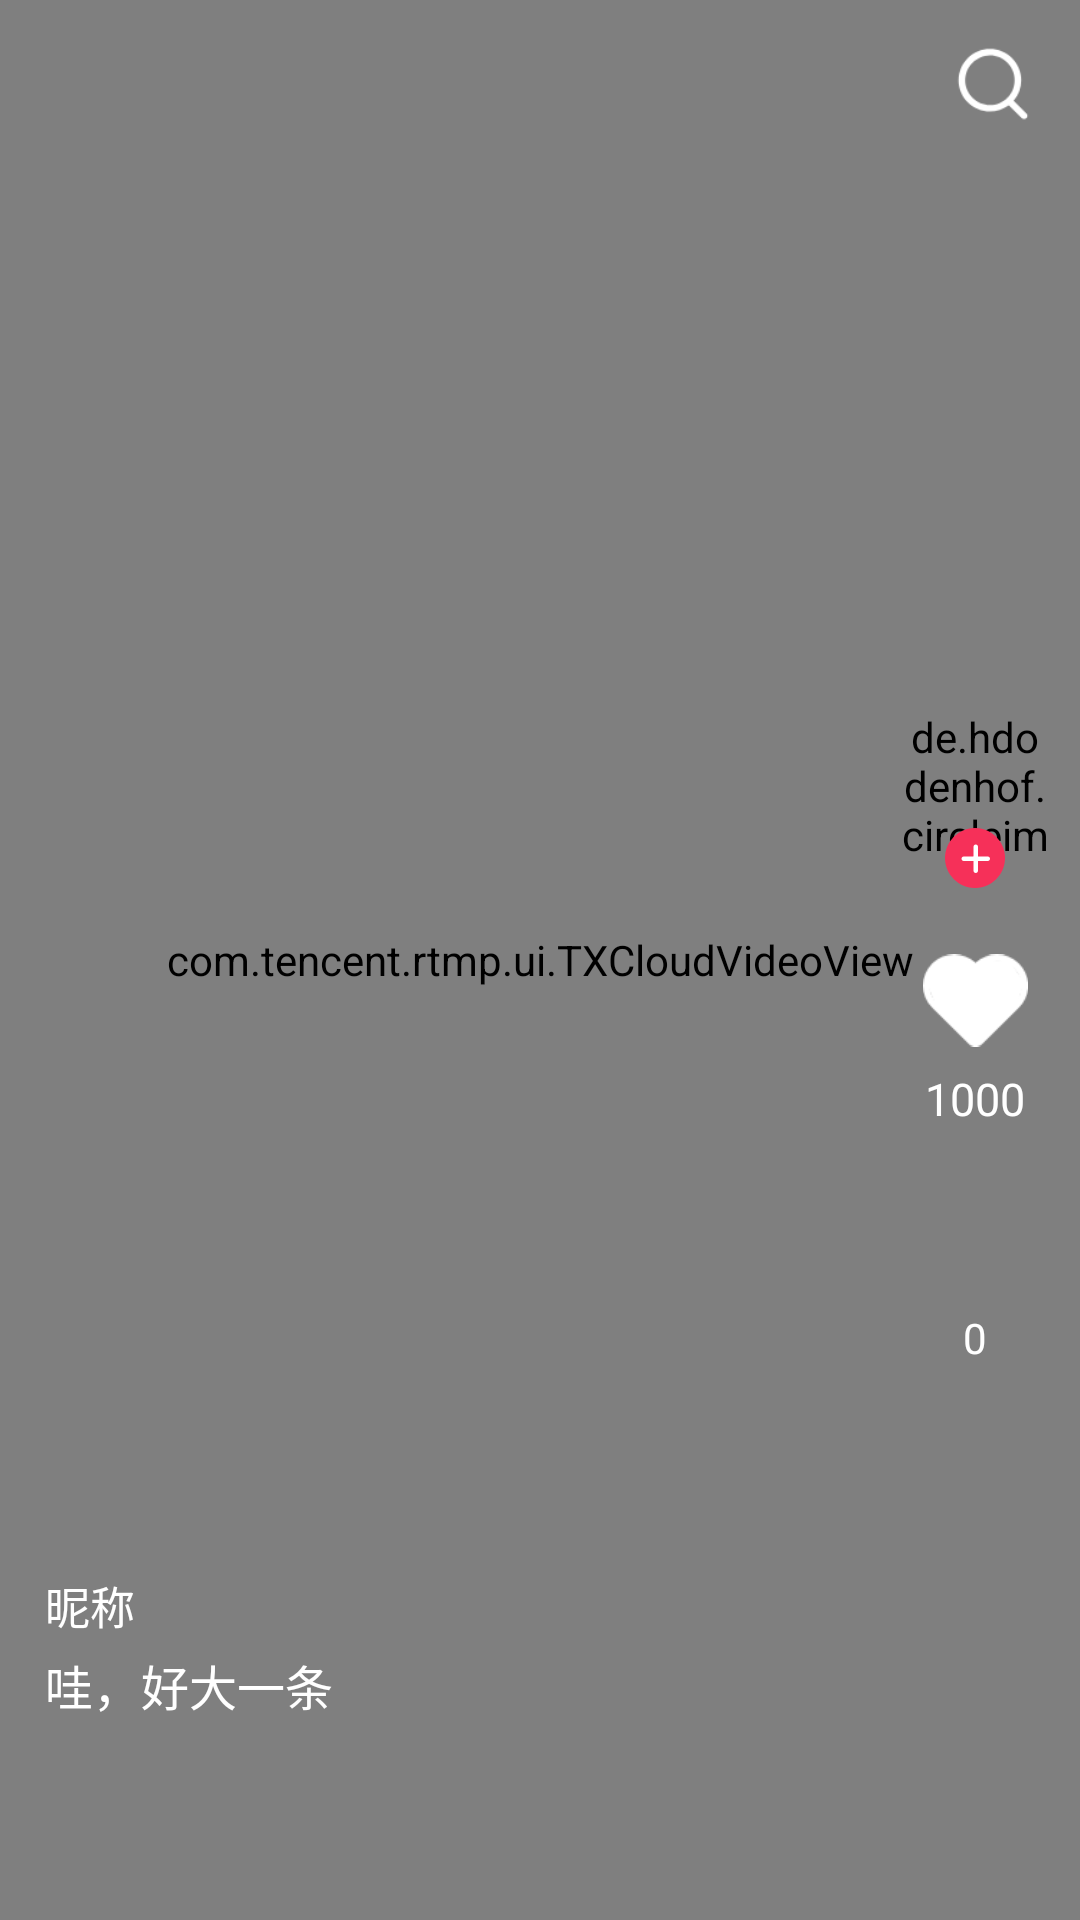

Reconstruct the res/layout file that produces this screen, plus the resources it refers to.
<!-- AndroidManifest.xml: application theme AppTheme -->
<!-- res/layout/view_player_content.xml -->
<?xml version="1.0" encoding="utf-8"?>
<android.support.constraint.ConstraintLayout xmlns:android="http://schemas.android.com/apk/res/android"
    xmlns:app="http://schemas.android.com/apk/res-auto"
    android:layout_width="match_parent"
    android:layout_height="match_parent">

    <com.tencent.rtmp.ui.TXCloudVideoView
        android:id="@+id/player_cloud_view"
        android:layout_width="match_parent"
        android:layout_height="match_parent"
        android:layout_centerInParent="true" />


    <ImageView
        android:id="@+id/player_iv_cover"
        android:layout_width="match_parent"
        android:layout_height="match_parent"
        android:scaleType="centerCrop" />





    <ImageView
        android:id="@+id/iv_search"
        android:layout_width="26dp"
        android:layout_height="26dp"
        android:layout_marginRight="16dp"
        android:layout_marginTop="15dp"
        android:src="@mipmap/ic_search"
        app:layout_constraintRight_toRightOf="parent"
        app:layout_constraintTop_toTopOf="parent" />


    <de.hdodenhof.circleimageview.CircleImageView
        android:id="@+id/player_civ_avatar"
        android:layout_width="50dp"
        android:layout_height="50dp"
        android:layout_marginRight="10dp"
        android:src="@mipmap/face"
        app:civ_border_color="@color/colorRed"
        app:civ_border_width="1dp"
        app:layout_constraintBottom_toBottomOf="parent"
        app:layout_constraintRight_toRightOf="parent"
        app:layout_constraintTop_toTopOf="parent"
        app:layout_constraintVertical_bias="0.4" />

    <View
        android:id="@+id/view"
        android:layout_width="1px"
        android:layout_height="1px"
        android:layout_marginBottom="10dp"
        app:layout_constraintBottom_toBottomOf="@id/player_civ_avatar" />

    <ImageView
        android:id="@+id/iv_plus"
        android:layout_width="20dp"
        android:layout_height="20dp"
        android:src="@mipmap/ic_red_plus"
        app:layout_constraintLeft_toLeftOf="@id/player_civ_avatar"
        app:layout_constraintRight_toRightOf="@id/player_civ_avatar"
        app:layout_constraintTop_toBottomOf="@id/view" />

    <ImageView
        android:id="@+id/iv_heart_pic"
        android:layout_width="35dp"
        android:layout_height="35dp"
        android:layout_marginTop="20dp"
        android:src="@mipmap/ic_heart_false"
        app:layout_constraintLeft_toLeftOf="@id/player_civ_avatar"
        app:layout_constraintRight_toRightOf="@id/player_civ_avatar"
        app:layout_constraintTop_toBottomOf="@id/iv_plus" />

    <TextView
        android:id="@+id/tv_heart_count"
        android:layout_width="wrap_content"
        android:layout_height="wrap_content"
        android:layout_marginTop="5dp"
        android:text="1000"
        android:textColor="@android:color/white"
        android:textSize="15sp"
        app:layout_constraintLeft_toLeftOf="@id/player_civ_avatar"
        app:layout_constraintRight_toRightOf="@id/player_civ_avatar"
        app:layout_constraintTop_toBottomOf="@id/iv_heart_pic" />


    <ImageView
        android:id="@+id/iv_share_pic"
        android:layout_width="35dp"
        android:layout_height="35dp"
        android:layout_marginTop="20dp"
        android:src="@mipmap/ic_share"
        app:layout_constraintLeft_toLeftOf="@id/player_civ_avatar"
        app:layout_constraintRight_toRightOf="@id/player_civ_avatar"
        app:layout_constraintTop_toBottomOf="@id/tv_heart_count" />


    <TextView
        android:id="@+id/tv_share_count"
        android:layout_width="wrap_content"
        android:layout_height="wrap_content"
        android:layout_marginTop="5dp"
        android:text="0"
        android:textColor="@android:color/white"
        android:textSize="14sp"
        app:layout_constraintLeft_toLeftOf="@id/player_civ_avatar"
        app:layout_constraintRight_toRightOf="@id/player_civ_avatar"
        app:layout_constraintTop_toBottomOf="@id/iv_share_pic" />


    <TextView
        android:id="@+id/player_tv_troduce"
        android:layout_width="match_parent"
        android:layout_height="wrap_content"
        android:layout_marginBottom="60dp"
        android:layout_marginLeft="15dp"
        android:layout_marginRight="15dp"
        android:maxLines="2"
        android:minHeight="30dp"
        android:text="哇，好大一条"
        android:textColor="@color/white"
        android:textSize="16sp"
        app:layout_constraintBottom_toBottomOf="parent"
        app:layout_constraintLeft_toLeftOf="parent"
        app:layout_constraintRight_toRightOf="parent" />


    <TextView
        android:id="@+id/player_tv_publisher_name"
        android:layout_width="wrap_content"
        android:layout_height="30dp"
        android:layout_marginLeft="15dp"
        android:gravity="center"
        android:text="昵称"
        android:textColor="@color/white"
        android:textSize="15sp"
        app:layout_constraintBottom_toTopOf="@id/player_tv_troduce"
        app:layout_constraintLeft_toLeftOf="parent" />


    <TextView
        android:id="@+id/tx_video_review_status"
        android:layout_width="wrap_content"
        android:layout_height="wrap_content"
        android:visibility="invisible"
        android:background="@drawable/round_button"
        android:padding="10dp"
        android:textColor="@color/white"
        android:textSize="15sp"
        app:layout_constraintBottom_toBottomOf="parent"
        app:layout_constraintLeft_toLeftOf="parent"
        app:layout_constraintRight_toRightOf="parent"
        app:layout_constraintTop_toTopOf="parent" />


</android.support.constraint.ConstraintLayout>
<!-- resources referenced by this layout -->
<resources>
  <color name="colorRed">#FF3333</color>
  <color name="white">#FFFFFF</color>
  <!-- mipmap face: png bitmap (mipmap-xxhdpi, 48069 bytes) -->
  <!-- mipmap ic_heart_false: png bitmap (mipmap-xxhdpi, 1423 bytes) -->
  <!-- mipmap ic_red_plus: png bitmap (mipmap-xxhdpi, 534 bytes) -->
  <!-- mipmap ic_search: png bitmap (mipmap-xxhdpi, 1888 bytes) -->
  <style name="AppTheme" parent="Theme.AppCompat.Light.NoActionBar">
          
          <item name="colorPrimary">@color/colorPrimary</item>
          <item name="colorPrimaryDark">@color/black</item>
          <item name="colorAccent">@color/colorAccent</item>
          <item name="android:windowBackground">@color/colorActivityBackground</item>
          <item name="android:listDivider">@drawable/shape_list_divider</item>
  
      </style>
  <color name="colorPrimary">#FFFFFF</color>
  <color name="black">#000000</color>
  <color name="colorAccent">#0accac</color>
  <color name="colorActivityBackground">#F3F3F3</color>
</resources>
